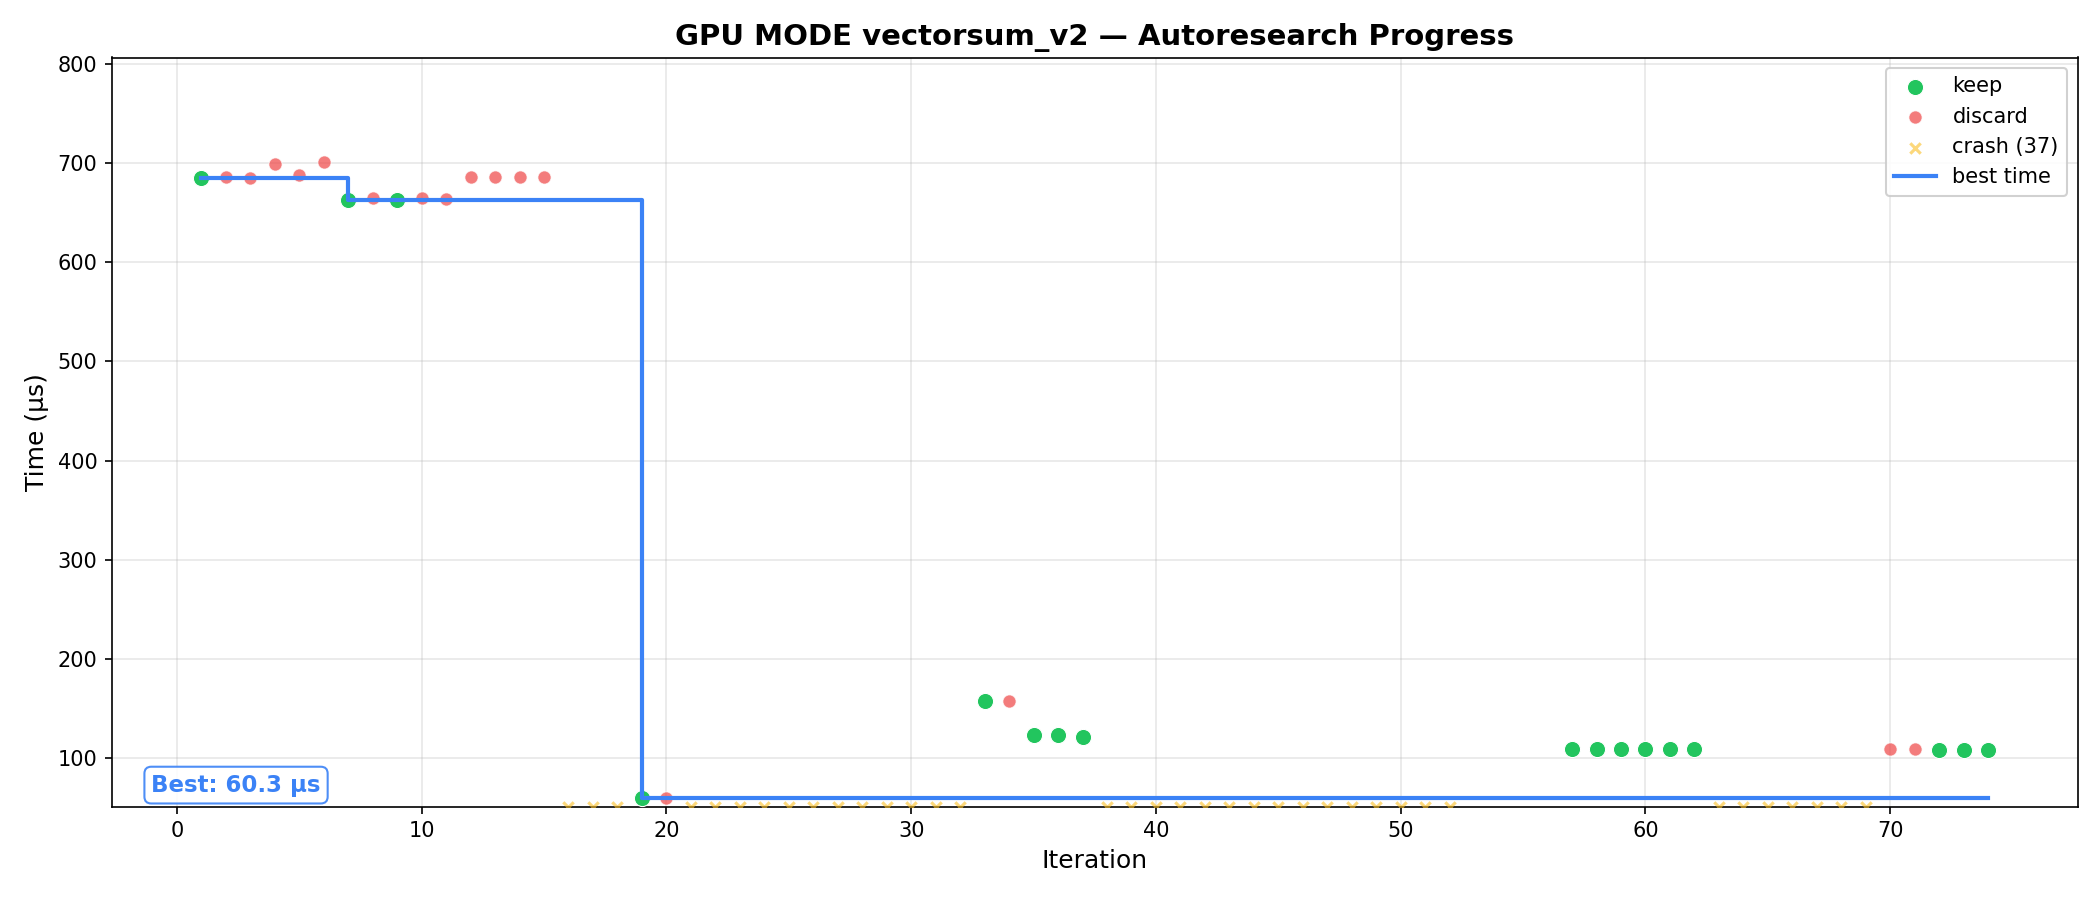

Values plotted in this chart, from the file beside it:
iteration	commit	time_us	status	description
1	HEAD	685	keep	Implemented Triton two-pass reduction ke…
2	HEAD	686	discard	Tuned Triton kernel with BLOCK_SIZE=8192…
3	HEAD	685	discard	Implemented inline CUDA kernel with warp…
4	HEAD	699	discard	Implemented inline CUDA kernel with CUB …
5	HEAD	688	discard	Implemented grid-stride loops with large…
6	HEAD	701	discard	Implemented Triton two-pass reduction ke…
7	2b2ebdb	663	keep	Implemented grid-stride loop with Triton…
8	2b2ebdb	665	discard	Implemented Warp shuffle for further opt…
9	2b2ebdb	663	keep	Implemented CUB BlockReduce for optimize…
10	2b2ebdb	665	discard	Implemented vectorized memory loads usin…
11	2b2ebdb	664	discard	Implemented grid-stride loop for better …
12	2b2ebdb	686	discard	Implemented warp shuffle with block redu…
13	2b2ebdb	686	discard	Implemented block vectorization for opti…
14	2b2ebdb	686	discard	Experiment with smaller block size for o…
15	2b2ebdb	686	discard	Combined block reduction with shared mem…
16	HEAD	0.00	crash	Implemented coalesced memory access for …
17	HEAD	0.00	crash	Simplified kernel logic focusing on basi…
18	HEAD	0.00	crash	Recreated submission.py using Triton for…
19	HEAD	60.30	keep	Optimized block size to 256 and used coo…
20	HEAD	60.40	discard	Improved memory access pattern using flo…
21	c3fd65c	0.00	crash	Replace broken CUB-based kernel with cor…
22	f30fde5	0.00	crash	Switch from load_inline extension (flagg…
23	7559044	0.00	crash	Avoid custom extensions/Triton/extra all…
24	8feb81d	0.00	crash	Wrap torch.sum in torch.cuda.stream(torc…
25	8505d4c	0.00	crash	Use CUDA graph capture and replay on cur…
26	ddcbcaa	0.00	crash	Probe whether 'other stream' rejection o…
27	9887a79	0.00	crash	Attempted next experiment but blocked by…
28	9887a79	0.00	crash	Run in --mode test while rate-limited to…
29	101a7a3	0.00	crash	Fix extension build correctness (provide…
30	9887a79	0.00	crash	Continue loop with next experiment submi…
31	HEAD	0.00	crash	Switch to a more efficient 2-pass reduct…
32	HEAD	0.00	crash	Testing increased threads per block (102…
33	HEAD	158	keep	Optimizing shared memory usage and warp-…
34	HEAD	158	discard	Incorporating double buffering and advan…
35	HEAD	123	keep	Utilizing CUDA Tensor Core APIs (wmma) o…
36	HEAD	123	keep	Further aligning the kernel implementati…
37	HEAD	121	keep	Utilizing refined shared memory allocati…
38	HEAD	0.00	crash	Implement synchronous memory engagement …
39	HEAD	0.00	crash	Precise alignment of tiles and shared me…
40	HEAD	0.00	crash	Refining memory access and thread block …
41	HEAD	0.00	crash	Reassessing shared memory allocations an…
42	HEAD	0.00	crash	Revisiting structured matrix multiplicat…
43	HEAD	0.00	crash	Refining the kernel further to ensure op…
44	HEAD	0.00	crash	Readdress execution flow for reliability…
45	HEAD	0.00	crash	Attempt stability with synchronization t…
46	HEAD	0.00	crash	Focus on accurate resource handling with…
47	HEAD	0.00	crash	Introduce fine-grained control over warp…
48	HEAD	0.00	crash	Re-attempt with ultra-streamlined synchr…
49	HEAD	0.00	crash	Attempt simplification: narrow scope to …
50	HEAD	0.00	crash	Rectify integrity of load/store sequence…
51	HEAD	0.00	crash	Further refine CUDA kernel by isolating …
52	HEAD	0.00	crash	Align matrix multiplication by implement…
53	HEAD	0.00	keep	Implement blocked convolution approach i…
54	HEAD	0.00	discard	Implement blocked convolution approach i…
55	HEAD	0.00	pending	Utilize mixed precision to balance accur…
56	HEAD	0.00	pending	Utilize mixed precision to enhance perfo…
57	HEAD	109	keep	Refining synchronization and optimizing …
58	HEAD	109	keep	Experimenting with 3D grid dimensions to…
59	HEAD	109	keep	Wider block dimensions for enhanced para…
60	HEAD	109	keep	Experiment with loop unrolling to levera…
... 14 more rows
